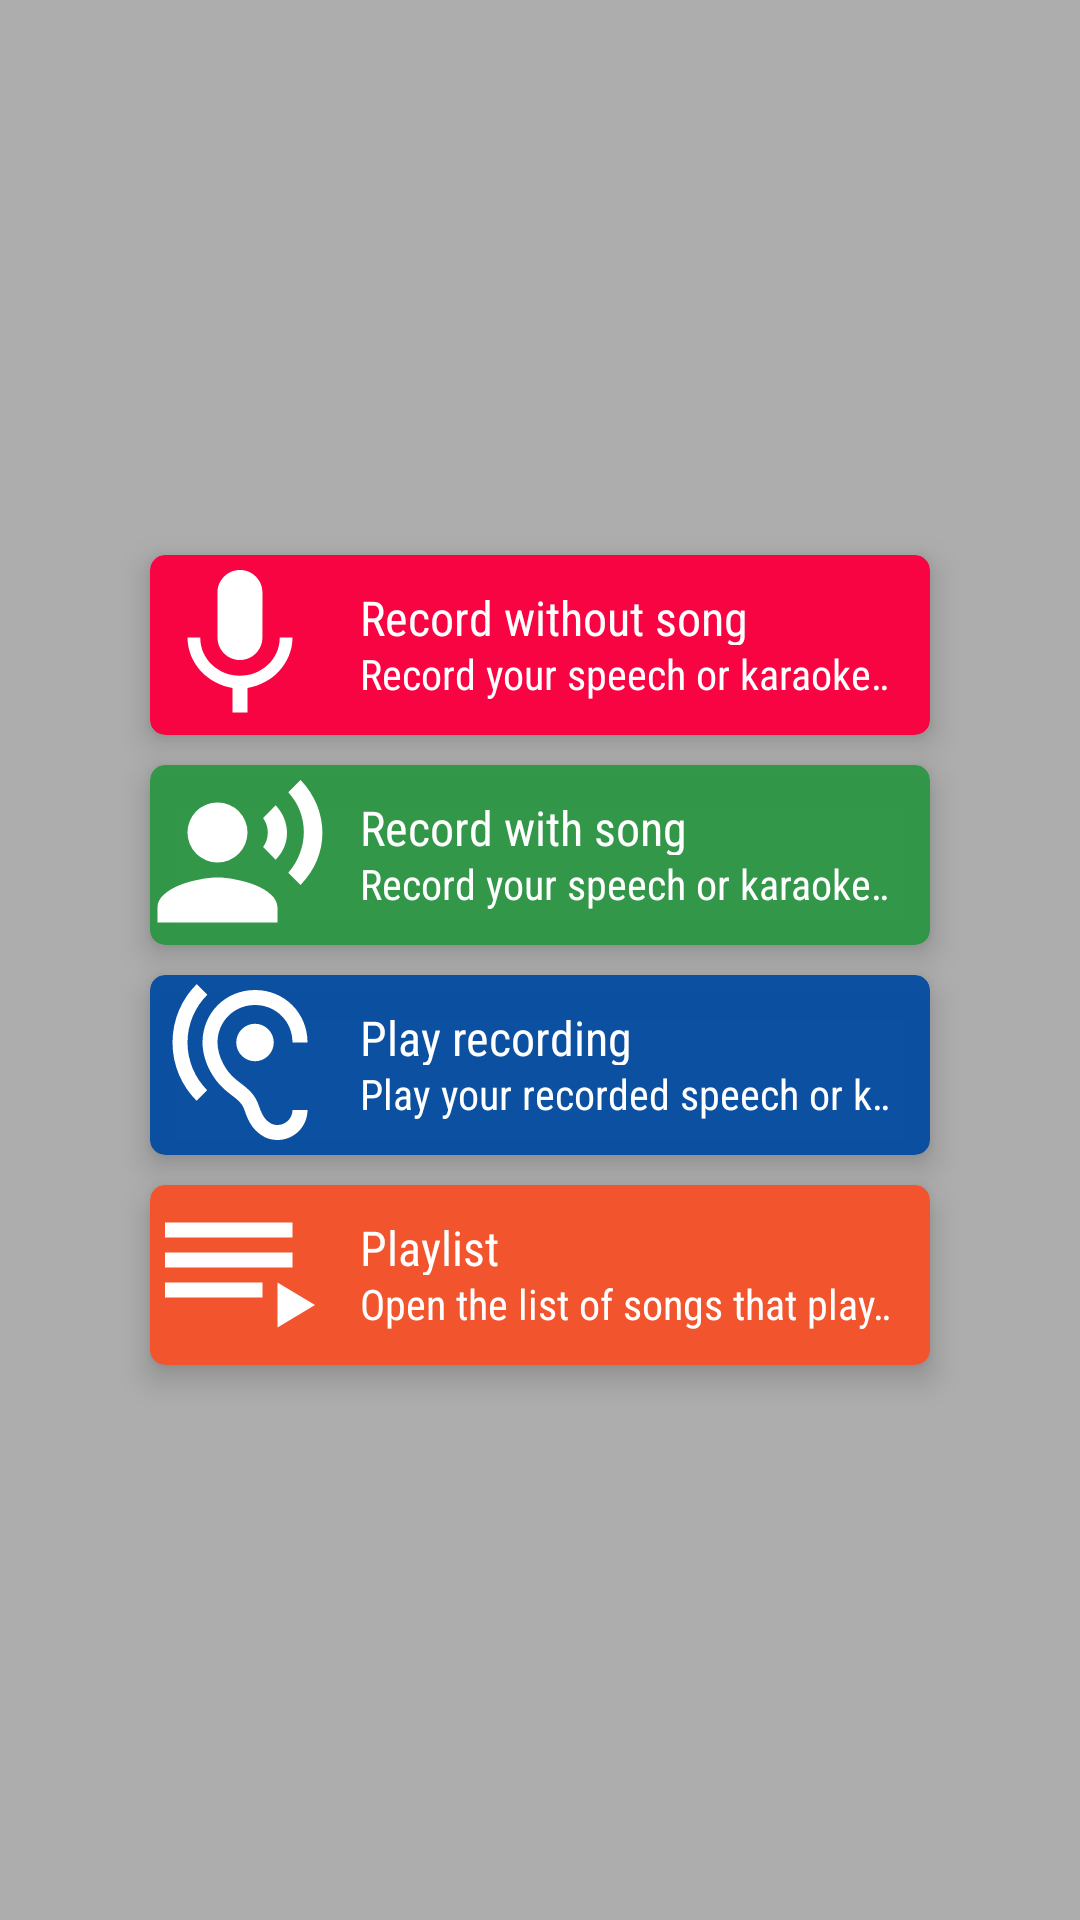

Produce the Android XML layout that renders to this screen, including the resource entries it uses.
<!-- AndroidManifest.xml: application theme AppTheme -->
<!-- res/layout/option_layout.xml -->
<?xml version="1.0" encoding="utf-8"?>
<LinearLayout xmlns:android="http://schemas.android.com/apk/res/android"
    xmlns:app="http://schemas.android.com/apk/res-auto"
    android:id="@+id/optionLayout"
    android:layout_width="match_parent"
    android:layout_height="match_parent"
    android:layout_gravity="center"
    android:background="#85696868"
    android:gravity="center"
    android:orientation="vertical">

    <android.support.v7.widget.CardView
        android:id="@+id/Record"
        android:layout_width="260dp"
        android:layout_height="60dp"
        android:layout_gravity="center"
        android:layout_margin="5dp"
        android:clickable="true"
        app:cardBackgroundColor="@color/colorAccent"
        app:cardCornerRadius="5dp"
        app:cardElevation="6dp">

        <LinearLayout
            android:layout_width="match_parent"
            android:layout_height="match_parent"
            android:orientation="horizontal">

            <ImageButton
                android:layout_width="60dp"
                android:layout_height="match_parent"
                android:background="@drawable/ic_mic_black_24dp" />

            <LinearLayout
                android:layout_width="0dp"
                android:layout_height="match_parent"
                android:layout_weight="1"
                android:gravity="center"
                android:orientation="vertical"
                android:padding="10dp">

                <TextView
                    android:layout_width="match_parent"
                    android:layout_height="0dp"
                    android:layout_weight="1"
                    android:fontFamily="sans-serif-condensed"
                    android:maxLines="1"
                    android:text="@string/record_without_song"
                    android:textColor="#fff"
                    android:textSize="16dp" />

                <TextView
                    android:id="@+id/record_Text1"
                    android:layout_width="match_parent"
                    android:layout_height="0dp"
                    android:layout_weight="1"
                    android:ellipsize="marquee"
                    android:focusable="true"
                    android:focusableInTouchMode="true"
                    android:fontFamily="sans-serif-condensed"
                    android:marqueeRepeatLimit="marquee_forever"
                    android:scrollHorizontally="true"
                    android:singleLine="true"
                    android:text="@string/record_without_song_sub"
                    android:textColor="#fff"
                    android:textSize="14dp" />
            </LinearLayout>

        </LinearLayout>
    </android.support.v7.widget.CardView>

    <android.support.v7.widget.CardView
        android:id="@+id/RecordWithSong"
        android:layout_width="260dp"
        android:layout_height="60dp"
        android:layout_gravity="center"
        android:layout_margin="5dp"
        android:clickable="true"
        app:cardBackgroundColor="@color/green"
        app:cardCornerRadius="5dp"
        app:cardElevation="6dp">

        <LinearLayout
            android:layout_width="match_parent"
            android:layout_height="match_parent"
            android:orientation="horizontal">

            <ImageButton
                android:layout_width="60dp"
                android:layout_height="match_parent"
                android:background="@drawable/ic_record_voice_over_black_24dp" />

            <LinearLayout
                android:layout_width="0dp"
                android:layout_height="match_parent"
                android:layout_weight="1"
                android:gravity="center"
                android:orientation="vertical"
                android:padding="10dp"
                android:paddingBottom="10dp">

                <TextView
                    android:layout_width="match_parent"
                    android:layout_height="0dp"
                    android:layout_weight="1"
                    android:fontFamily="sans-serif-condensed"
                    android:text="@string/record_with_song"
                    android:textColor="#fff"
                    android:textSize="16dp" />

                <TextView
                    android:id="@+id/record_Text2"
                    android:layout_width="match_parent"
                    android:layout_height="0dp"
                    android:layout_weight="1"
                    android:ellipsize="marquee"
                    android:focusable="true"
                    android:focusableInTouchMode="true"
                    android:fontFamily="sans-serif-condensed"
                    android:marqueeRepeatLimit="marquee_forever"
                    android:scrollHorizontally="true"
                    android:singleLine="true"
                    android:text="@string/record_with_song_sub"
                    android:textColor="#fff"
                    android:textSize="14dp" />
            </LinearLayout>
        </LinearLayout>
    </android.support.v7.widget.CardView>

    <android.support.v7.widget.CardView
        android:id="@+id/ListenRecording"
        android:layout_width="260dp"
        android:layout_height="60dp"
        android:layout_gravity="center"
        android:layout_margin="5dp"
        android:clickable="true"
        app:cardBackgroundColor="@color/blue"
        app:cardCornerRadius="5dp"
        app:cardElevation="6dp">

        <LinearLayout
            android:layout_width="match_parent"
            android:layout_height="match_parent"
            android:layout_gravity="center"
            android:gravity="left"
            android:orientation="horizontal">

            <ImageButton
                android:layout_width="60dp"
                android:layout_height="match_parent"
                android:background="@drawable/ic_hearing__24dp" />

            <LinearLayout
                android:layout_width="match_parent"
                android:layout_height="match_parent"
                android:gravity="center"
                android:orientation="vertical"
                android:padding="10dp">

                <TextView
                    android:layout_width="match_parent"
                    android:layout_height="0dp"
                    android:layout_weight="1"
                    android:fontFamily="sans-serif-condensed"
                    android:maxLines="1"
                    android:text="@string/listen_karaoke"
                    android:textColor="#fff"
                    android:textSize="16dp" />

                <TextView
                    android:id="@+id/record_Text3"
                    android:layout_width="match_parent"
                    android:layout_height="0dp"
                    android:layout_weight="1"
                    android:ellipsize="marquee"
                    android:focusable="true"
                    android:focusableInTouchMode="true"
                    android:fontFamily="sans-serif-condensed"
                    android:marqueeRepeatLimit="marquee_forever"
                    android:scrollHorizontally="true"
                    android:singleLine="true"
                    android:text="@string/listen_karaoke_sub"
                    android:textColor="#fff"
                    android:textSize="14dp" />
            </LinearLayout>
        </LinearLayout>
    </android.support.v7.widget.CardView>

    <android.support.v7.widget.CardView
        android:id="@+id/ShowPlaylist"
        android:layout_width="260dp"
        android:layout_height="60dp"
        android:layout_gravity="center"
        android:layout_margin="5dp"
        android:clickable="true"
        app:cardBackgroundColor="@color/orange"
        app:cardCornerRadius="5dp"
        app:cardElevation="6dp">

        <LinearLayout
            android:layout_width="match_parent"
            android:layout_height="match_parent"
            android:layout_gravity="center"
            android:gravity="left"
            android:orientation="horizontal">

            <ImageButton
                android:layout_width="60dp"
                android:layout_height="match_parent"
                android:background="@drawable/ic_playlist_play_24dp" />


            <LinearLayout
                android:layout_width="0dp"
                android:layout_height="match_parent"
                android:layout_weight="1"
                android:gravity="center"
                android:orientation="vertical"
                android:padding="10dp">

                <TextView
                    android:layout_width="match_parent"
                    android:layout_height="0dp"
                    android:layout_weight="1"
                    android:fontFamily="sans-serif-condensed"
                    android:maxLines="1"
                    android:text="@string/current_playlist"
                    android:textColor="#fff"
                    android:textSize="16dp" />

                <TextView
                    android:id="@+id/record_Text4"
                    android:layout_width="match_parent"
                    android:layout_height="0dp"
                    android:layout_weight="1"
                    android:ellipsize="marquee"
                    android:focusable="true"
                    android:focusableInTouchMode="true"
                    android:fontFamily="sans-serif-condensed"
                    android:marqueeRepeatLimit="marquee_forever"
                    android:scrollHorizontally="true"
                    android:singleLine="true"
                    android:text="@string/current_playlist_sub"
                    android:textColor="#fff"
                    android:textSize="14dp" />
            </LinearLayout>
        </LinearLayout>
    </android.support.v7.widget.CardView>

</LinearLayout>
<!-- resources referenced by this layout -->
<resources>
  <color name="blue">#fb0a50a1</color>
  <color name="colorAccent">#f90442</color>
  <color name="green">#fb319748</color>
  <color name="orange">#faf4532b</color>
  <!-- drawable ic_mic_black_24dp (drawable) -->
  <vector xmlns:android="http://schemas.android.com/apk/res/android"
      android:width="24dp"
      android:height="24dp"
      android:viewportHeight="24.0"
      android:viewportWidth="24.0">
      <path
          android:fillColor="#ffffff"
          android:pathData="M12,14c1.66,0 2.99,-1.34 2.99,-3L15,5c0,-1.66 -1.34,-3 -3,-3S9,3.34 9,5v6c0,1.66 1.34,3 3,3zM17.3,11c0,3 -2.54,5.1 -5.3,5.1S6.7,14 6.7,11L5,11c0,3.41 2.72,6.23 6,6.72L11,21h2v-3.28c3.28,-0.48 6,-3.3 6,-6.72h-1.7z" />
  </vector>
  <!-- drawable ic_playlist_play_24dp (drawable) -->
  <vector xmlns:android="http://schemas.android.com/apk/res/android"
      android:width="24dp"
      android:height="24dp"
      android:viewportHeight="24.0"
      android:viewportWidth="24.0">
      <path
          android:fillColor="#ffffff"
          android:pathData="M19,9L2,9v2h17L19,9zM19,5L2,5v2h17L19,5zM2,15h13v-2L2,13v2zM17,13v6l5,-3 -5,-3z" />
  </vector>
  <!-- drawable ic_record_voice_over_black_24dp (drawable) -->
  <vector xmlns:android="http://schemas.android.com/apk/res/android"
      android:width="24dp"
      android:height="24dp"
      android:viewportHeight="24.0"
      android:viewportWidth="24.0">
      <path
          android:fillColor="#ffffff"
          android:pathData="M9,9m-4,0a4,4 0,1 1,8 0a4,4 0,1 1,-8 0" />
      <path
          android:fillColor="#ffffff"
          android:pathData="M9,15c-2.67,0 -8,1.34 -8,4v2h16v-2c0,-2.66 -5.33,-4 -8,-4zM16.76,5.36l-1.68,1.69c0.84,1.18 0.84,2.71 0,3.89l1.68,1.69c2.02,-2.02 2.02,-5.07 0,-7.27zM20.07,2l-1.63,1.63c2.77,3.02 2.77,7.56 0,10.74L20.07,16c3.9,-3.89 3.91,-9.95 0,-14z" />
  </vector>
  <string name="current_playlist">Playlist</string>
  <string name="current_playlist_sub">Open the list of songs that playing</string>
  <string name="listen_karaoke">Play recording</string>
  <string name="listen_karaoke_sub">Play your recorded speech or karaoke</string>
  <string name="record_with_song">Record with song</string>
  <string name="record_with_song_sub">Record your speech or karaoke with song</string>
  <string name="record_without_song">Record without song</string>
  <string name="record_without_song_sub">Record your speech or karaoke without song</string>
  <style name="AppTheme" parent="Theme.AppCompat.Light.NoActionBar">
          
          <item name="colorPrimary">@color/colorPrimary</item>
          <item name="colorPrimaryDark">@color/colorPrimaryDark</item>
          <item name="colorAccent">@color/colorAccent</item>
          <item name="android:textViewStyle">@style/RobotoTextViewStyle</item>
          <item name="android:buttonStyle">@style/RobotoButtonStyle</item>
      </style>
  <color name="colorPrimary">#ec3309</color>
  <color name="colorPrimaryDark">#b11b04</color>
  <style name="RobotoTextViewStyle" parent="android:Widget.TextView">
          <item name="android:fontFamily">sans-serif-medium</item>
      </style>
  <style name="RobotoButtonStyle" parent="android:Widget.Holo.Button">
          <item name="android:fontFamily">sans-serif-light</item>
      </style>
</resources>
